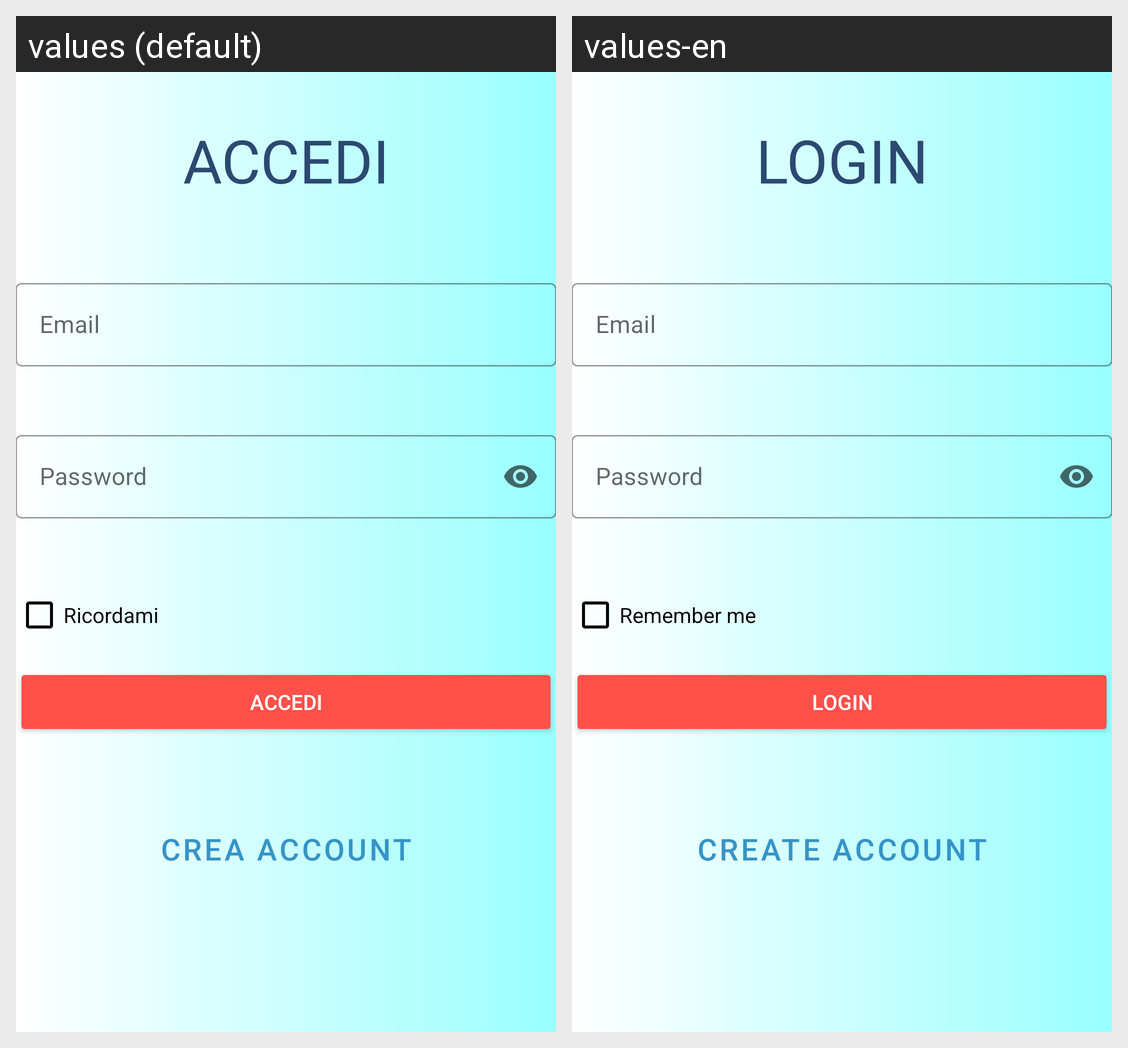

The Android screen above is rendered under two locales of the same app. Produce the string resources it draws, with the default and per-locale values.
Android screen res/layout/activity_login.xml rendered under 2 locales, left to right: values (default), values-en. Device: Nexus 5 (rendered at 1080×1920; each locale shown at half size, 540×960, under a caption strip naming it); theme AppTheme.
Strings drawn on this screen, with the default value and each locale's value (text and hints the layout hard-codes, and strings that could not be matched under every locale, appear in the picture but are not listed):

login
  values: Accedi
  values-en: Login

prompt_email
  values: Email
  values-en: Email

prompt_password
  values: Password
  values-en: Password

remember_me
  values: Ricordami
  values-en: Remember me

createAccount
  values: Crea account
  values-en: Create account
